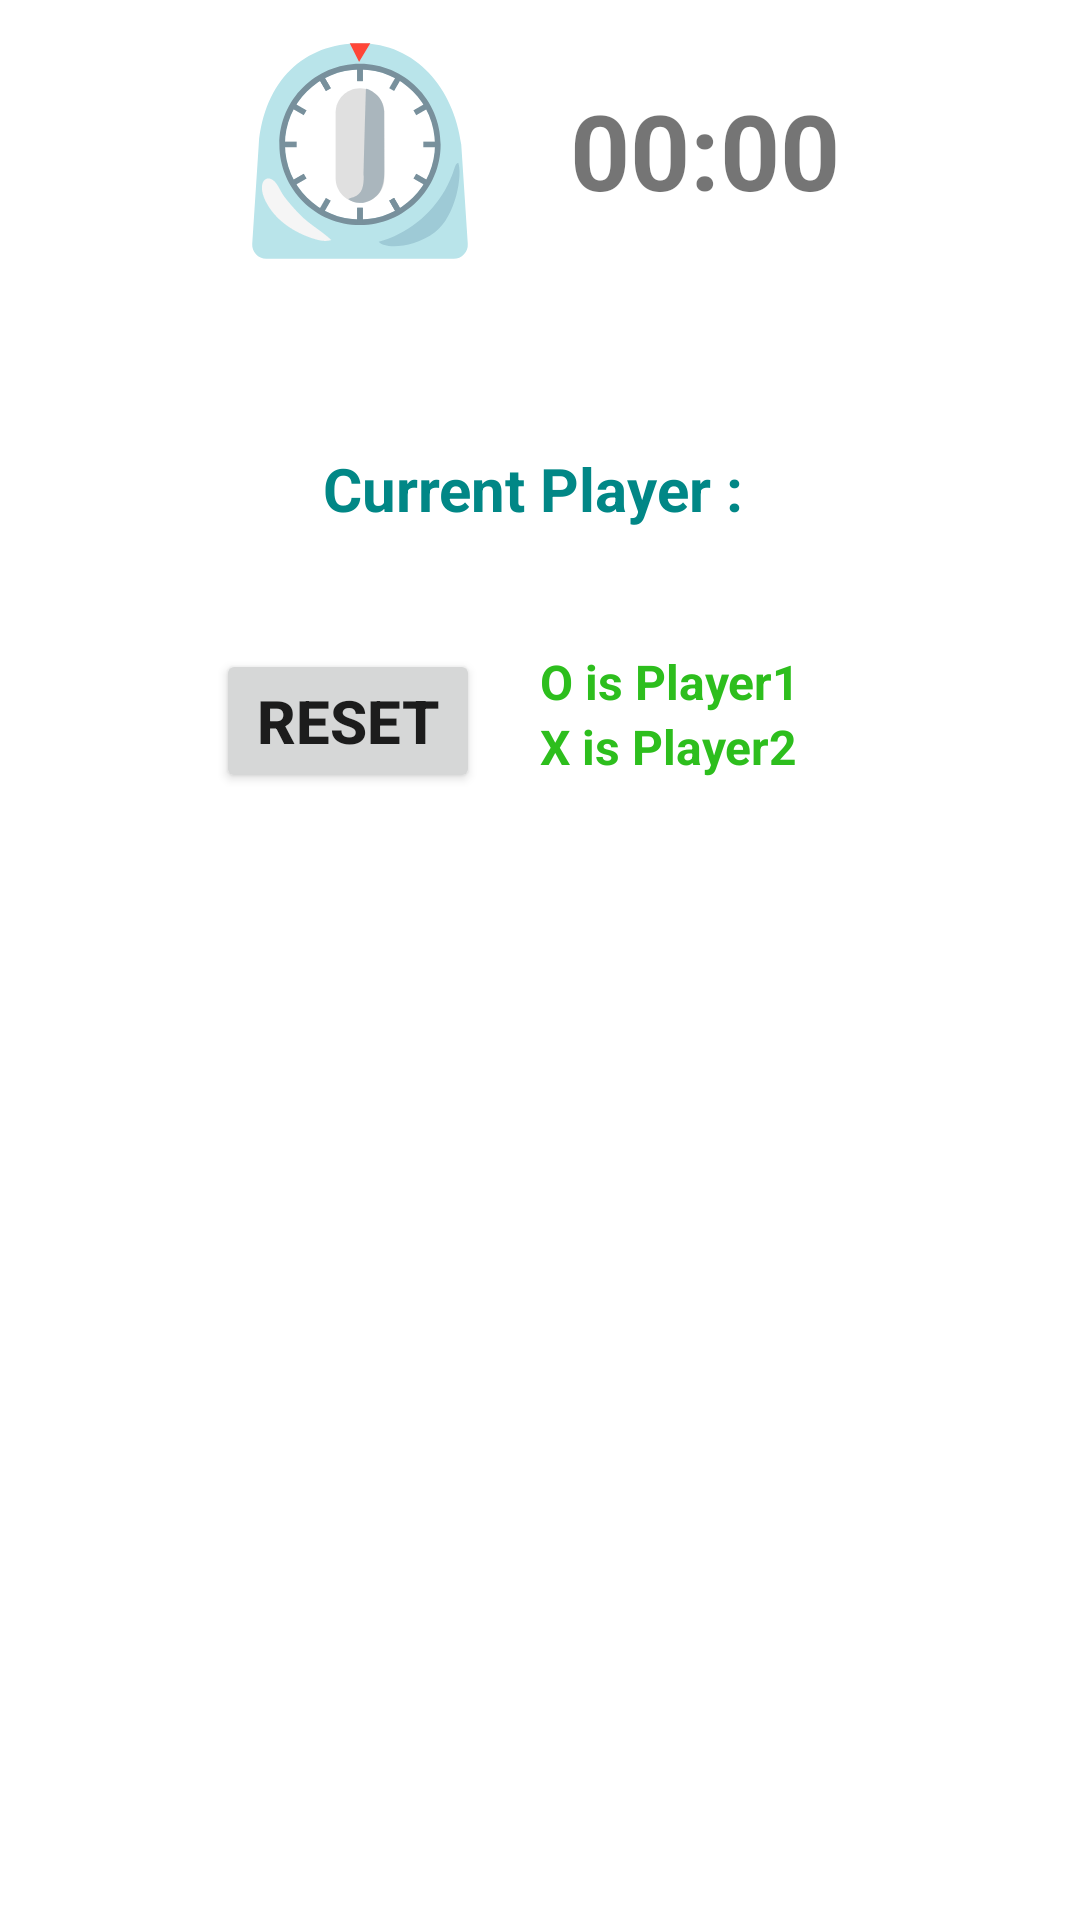

Write the Android layout XML for this screen, with the resource values it uses.
<!-- AndroidManifest.xml: application theme Theme.Tic_Toc_Toe -->
<!-- res/layout/activity_main.xml -->
<?xml version="1.0" encoding="utf-8"?>
<androidx.constraintlayout.widget.ConstraintLayout xmlns:android="http://schemas.android.com/apk/res/android"
    xmlns:app="http://schemas.android.com/apk/res-auto"
    xmlns:tools="http://schemas.android.com/tools"
    android:layout_width="match_parent"
    android:layout_height="match_parent"
    tools:context=".MainActivity">

    <androidx.constraintlayout.widget.ConstraintLayout
        android:id="@+id/layoutConstraint"
        android:layout_width="0dp"
        android:layout_height="100dp"
        app:layout_constraintTop_toTopOf="parent"
        app:layout_constraintStart_toStartOf="parent"
        app:layout_constraintEnd_toEndOf="parent">

        <ImageView
            android:id="@+id/imgIcon"
            android:layout_width="80dp"
            android:layout_height="85dp"
            app:layout_constraintHorizontal_chainStyle="packed"
            android:src="@drawable/timer_clock_svgrepo_com"
            app:layout_constraintTop_toTopOf="parent"
            app:layout_constraintEnd_toStartOf="@+id/countDownTimer"
            app:layout_constraintStart_toStartOf="parent"
            app:layout_constraintBottom_toBottomOf="parent"/>

        <TextView
            android:id="@+id/countDownTimer"
            android:layout_width="wrap_content"
            android:layout_height="wrap_content"
            android:text="00:00"
            android:textStyle="bold"
            android:layout_marginLeft="30dp"
            android:textSize="35sp"
            app:layout_constraintTop_toTopOf="parent"
            app:layout_constraintStart_toEndOf="@+id/imgIcon"
            app:layout_constraintEnd_toEndOf="parent"
            app:layout_constraintBottom_toBottomOf="parent"/>

    </androidx.constraintlayout.widget.ConstraintLayout>


    <TextView
        android:id="@+id/winPlayer"
        android:layout_width="wrap_content"
        android:layout_height="wrap_content"
        android:text=""
        android:textSize="22sp"
        android:layout_marginTop="10dp"
        android:textStyle="bold"
        android:textColor="@color/green"
        app:layout_constraintTop_toBottomOf="@+id/layoutConstraint"
        app:layout_constraintStart_toStartOf="parent"
        app:layout_constraintEnd_toEndOf="parent"/>

    <TextView
        android:id="@+id/currentPlayer"
        android:layout_width="wrap_content"
        android:layout_height="wrap_content"
        android:text="Current Player : "
        android:textSize="20sp"
        android:textColor="@color/teal_700"
        android:textStyle="bold"
        android:layout_marginTop="10dp"
        app:layout_constraintTop_toBottomOf="@+id/winPlayer"
        app:layout_constraintStart_toStartOf="parent"
        app:layout_constraintEnd_toEndOf="parent"/>

    <androidx.recyclerview.widget.RecyclerView
        android:id="@+id/recyclerView"
        android:layout_width="wrap_content"
        android:layout_height="wrap_content"
        tools:listitem="@layout/grid_item"
        android:layout_marginTop="20dp"
        tools:itemCount="3"
        app:layout_constraintEnd_toEndOf="parent"
        app:layout_constraintStart_toStartOf="parent"
        app:layout_constraintTop_toBottomOf="@+id/currentPlayer" />

    <View
        android:id="@+id/viewVerticalOne"
        android:layout_width="8dp"
        android:layout_height="0dp"
        android:background="@color/black"
        app:layout_constraintVertical_chainStyle="packed"
        app:layout_constraintTop_toTopOf="@+id/recyclerView"
        app:layout_constraintStart_toStartOf="@+id/recyclerView"
        app:layout_constraintEnd_toStartOf="@+id/viewVerticalTwo"
        app:layout_constraintBottom_toBottomOf="@+id/recyclerView"/>

    <View
        android:id="@+id/viewVerticalTwo"
        android:layout_width="8dp"
        android:layout_height="0dp"
        android:background="@color/black"
        app:layout_constraintTop_toTopOf="@+id/recyclerView"
        app:layout_constraintStart_toEndOf="@+id/viewVerticalOne"
        app:layout_constraintEnd_toEndOf="@+id/recyclerView"
        app:layout_constraintBottom_toBottomOf="@+id/recyclerView"/>


    <View
        android:id="@+id/viewHorzontalOne"
        android:layout_width="0dp"
        android:layout_height="8dp"
        android:background="@color/black"
        app:layout_constraintHorizontal_chainStyle="packed"
        app:layout_constraintTop_toTopOf="@+id/recyclerView"
        app:layout_constraintStart_toStartOf="@+id/recyclerView"
        app:layout_constraintEnd_toEndOf="@+id/recyclerView"
        app:layout_constraintBottom_toTopOf="@+id/viewHorizontalTwo"/>

    <View
        android:id="@+id/viewHorizontalTwo"
        android:layout_width="0dp"
        android:layout_height="8dp"
        android:background="@color/black"
        app:layout_constraintTop_toBottomOf="@+id/viewHorzontalOne"
        app:layout_constraintStart_toStartOf="@+id/recyclerView"
        app:layout_constraintEnd_toEndOf="@+id/recyclerView"
        app:layout_constraintBottom_toBottomOf="@+id/recyclerView"/>




    <View
        android:id="@+id/lineView"
        android:layout_width="8dp"
        android:layout_height="0dp"
        android:background="@color/black"
        android:visibility="gone"
        app:layout_constraintTop_toTopOf="@+id/recyclerView"
        app:layout_constraintStart_toStartOf="@+id/recyclerView"
        app:layout_constraintEnd_toEndOf="@+id/recyclerView"
        app:layout_constraintBottom_toBottomOf="@+id/recyclerView"/>



    <Button
        android:id="@+id/btnReset"
        android:layout_width="wrap_content"
        android:layout_height="wrap_content"
        android:text="Reset"
        android:textSize="20sp"
        android:textStyle="bold"
        android:layout_marginEnd="20dp"
        android:layout_marginTop="20dp"
        app:layout_constraintTop_toBottomOf="@+id/recyclerView"
        app:layout_constraintEnd_toEndOf="@+id/recyclerView"/>

    <TextView
        android:id="@+id/tvPlayer1"
        android:layout_width="wrap_content"
        android:layout_height="wrap_content"
        android:text="O is Player1"
        android:textSize="16sp"
        android:textColor="@color/green"
        android:textStyle="bold"
        android:layout_marginTop="20dp"
        app:layout_constraintTop_toBottomOf="@+id/recyclerView"
        app:layout_constraintStart_toStartOf="@id/recyclerView"/>
    <TextView
        android:id="@+id/tvViewCrosx"
        android:layout_width="wrap_content"
        android:layout_height="wrap_content"
        android:text="X is Player2"
        android:textSize="16sp"
        android:textColor="@color/green"
        android:textStyle="bold"
        app:layout_constraintTop_toBottomOf="@+id/tvPlayer1"
        app:layout_constraintStart_toStartOf="@id/recyclerView"/>


</androidx.constraintlayout.widget.ConstraintLayout>
<!-- res/layout/grid_item.xml (included above) -->
<?xml version="1.0" encoding="utf-8"?>
<androidx.cardview.widget.CardView xmlns:android="http://schemas.android.com/apk/res/android"
    xmlns:app="http://schemas.android.com/apk/res-auto"
    xmlns:tools="http://schemas.android.com/tools"
    android:id="@+id/cardView"
    android:layout_width="110dp"
    android:layout_margin="4dp"
    android:layout_height="110dp"
    app:cardElevation="8dp">


    <androidx.constraintlayout.widget.ConstraintLayout
        android:layout_width="match_parent"
        android:layout_height="match_parent">

        <ImageView
            android:id="@+id/imgIcon"
            android:layout_width="50dp"
            android:layout_height="50dp"
            android:scaleType="fitXY"
            app:layout_constraintBottom_toBottomOf="parent"
            app:layout_constraintEnd_toEndOf="parent"
            app:layout_constraintStart_toStartOf="parent"
            app:layout_constraintTop_toTopOf="parent" />
    </androidx.constraintlayout.widget.ConstraintLayout>

</androidx.cardview.widget.CardView>
<!-- resources referenced by this layout -->
<resources>
  <color name="black">#FF000000</color>
  <color name="green">#2DBE1D</color>
  <color name="teal_700">#FF018786</color>
  <!-- drawable timer_clock_svgrepo_com: vector/xml drawable (drawable, 4679 chars, omitted) -->
  <style name="Theme.Tic_Toc_Toe" parent="Theme.MaterialComponents.DayNight.DarkActionBar">
          
          <item name="colorPrimary">@color/purple_500</item>
          <item name="colorPrimaryVariant">@color/purple_700</item>
          <item name="colorOnPrimary">@color/white</item>
          
          <item name="colorSecondary">@color/teal_200</item>
          <item name="colorSecondaryVariant">@color/teal_700</item>
          <item name="colorOnSecondary">@color/black</item>
          
          <item name="android:statusBarColor">?attr/colorPrimaryVariant</item>
          
      </style>
  <color name="purple_500">#FF6200EE</color>
  <color name="purple_700">#FF3700B3</color>
  <color name="white">#FFFFFFFF</color>
  <color name="teal_200">#FF03DAC5</color>
</resources>
